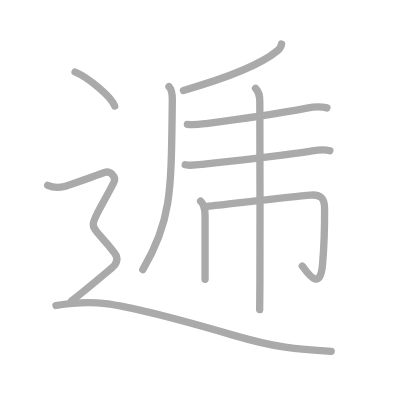
t = 0.00 s
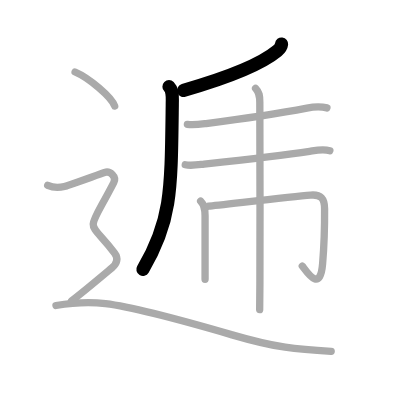
t = 2.00 s
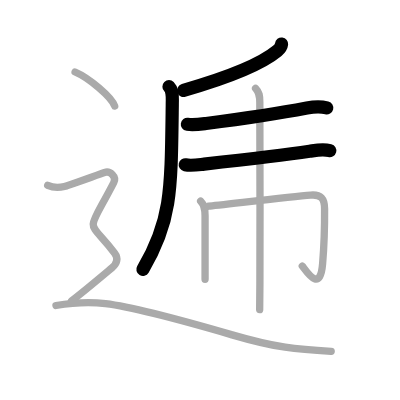
t = 4.00 s
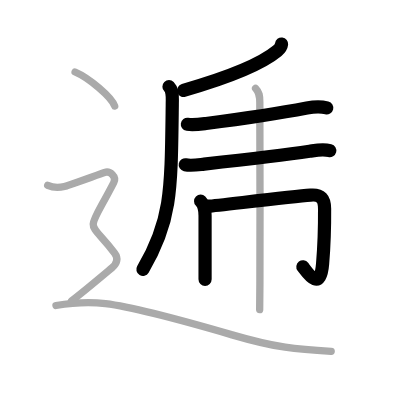
t = 6.00 s
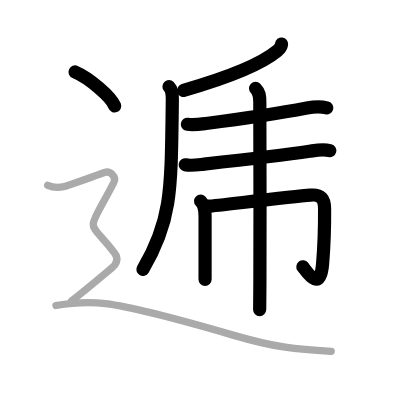
t = 8.00 s
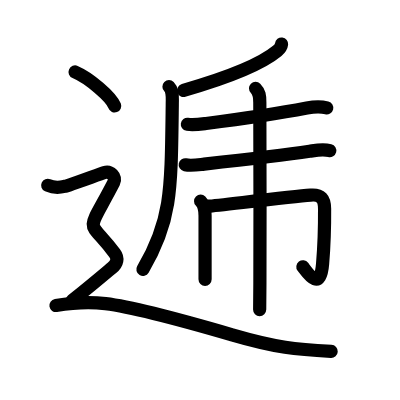
t = 10.00 s

The animated SVG that drew these frames (rendered in a browser with its animation timeline set to each time). Animation: 10 SMIL elements (animate=10); one cycle of 10.00 s.

<?xml version="1.0" standalone="no"?>
<!DOCTYPE svg PUBLIC "-//W3C//DTD SVG 1.1//EN"   "http://www.w3.org/Graphics/SVG/1.1/DTD/svg11.dtd">
<svg width="400px" height="400px"  version="1.1" xmlns="http://www.w3.org/2000/svg">
  <defs>
    <marker id="Triangle" viewBox="0 0 10 10" refX="0" refY="5" markerUnits="strokeWidth" markerWidth="3" style="stroke-opacity:0%;fill:#aaaaaa;" markerHeight="2" orient="auto">
      <path d="M 0 0 L 10 5 L 0 10 z" />
    </marker>
    
    <marker id="Arrow" viewBox="0 0 10 10" refX="5" refY="5" markerUnits="strokeWidth" markerWidth="1.8" style="stroke-opacity:0%;fill:#770000;" markerHeight="2" orient="auto">
      <path d="M 0 4 L 6 4 L 4 1 L 10 5 L 4 9 L 6 6 L 0 6 z" />
        <circle cx="5" cy="5" r="5" />
      </marker>
    
    <marker id="TriangleRed" viewBox="0 0 10 10" refX="0" refY="5" markerUnits="strokeWidth" markerWidth="3" style="stroke-opacity:0%;fill:#CC0000;" markerHeight="2" orient="auto">
      <path d="M 0 0 L 10 5 L 0 10 z" />
    </marker>
    
    <marker id="ArrowRed" viewBox="0 0 10 10" refX="5" refY="5" markerUnits="strokeWidth" markerWidth="1.8" style="stroke-opacity:0%;fill:#CC0000;" markerHeight="2" orient="auto">
      <path d="M 0 4 L 6 4 L 4 1 L 10 5 L 4 9 L 6 6 L 0 6 z" />
        <circle cx="5" cy="5" r="5" />
      </marker>
    
  </defs>
  
  <path style="fill:#ffffff; fill-opacity:100%; fill-rule:evenodd; stroke-width:0;" d="M 0 0 L 400px 0 L 400px 400px L 0 400px L 0 0" />

  <g transform="scale(3.6697247706422 3.6697247706422)">
<path style="fill:none; fill-opacity:0%; fill-rule:evenodd; stroke:#aaaaaa; stroke-opacity:100%; stroke-width: 1.5pt; stroke-linejoin:round; stroke-linecap:round;" d="M76.73 12c-0.11 0.93-0.77 1.54-1.18 1.88c-5.08 4.2-14.18 7.5-25.56 10.76"></path>
<path style="fill:none; fill-opacity:0%; fill-rule:evenodd; stroke:#aaaaaa; stroke-opacity:100%; stroke-width: 1.5pt; stroke-linejoin:round; stroke-linecap:round;" d="M46.05 23.62c0.85 0.85 0.93 2 0.91 3.7c-0.33 24.55-0.04 32.6-8.04 46.13"></path>
<path style="fill:none; fill-opacity:0%; fill-rule:evenodd; stroke:#aaaaaa; stroke-opacity:100%; stroke-width: 1.5pt; stroke-linejoin:round; stroke-linecap:round;" d="M51.06 33.88c1.69 0.24 3.49-0.02 5.08-0.22c7.98-1.03 17.98-2.41 27.49-4.22c1.85-0.35 3.61-0.51 5.46-0.03"></path>
<path style="fill:none; fill-opacity:0%; fill-rule:evenodd; stroke:#aaaaaa; stroke-opacity:100%; stroke-width: 1.5pt; stroke-linejoin:round; stroke-linecap:round;" d="M50.48 44.9c1.65 0.35 3.69-0.02 5.14-0.18c6.53-0.72 20.78-2.31 28.75-3.5c1.94-0.29 3.59-0.66 5.52-0.16"></path>
<path style="fill:none; fill-opacity:0%; fill-rule:evenodd; stroke:#aaaaaa; stroke-opacity:100%; stroke-width: 1.5pt; stroke-linejoin:round; stroke-linecap:round;" d="M54.67 54.82c1.07 1.07 1.21 2.18 1.21 3.96c0 2.64 0 8.08 0 12.35c0 2.34 0 4.25 0 4.99"></path>
<path style="fill:none; fill-opacity:0%; fill-rule:evenodd; stroke:#aaaaaa; stroke-opacity:100%; stroke-width: 1.5pt; stroke-linejoin:round; stroke-linecap:round;" d="M56.86 56.19c2.47-0.21 22.17-2.54 27.77-3.02c2.85-0.24 3.8 0.95 3.82 3.7c0.04 6.53-0.04 8.99-0.54 15.01c-0.66 7.99-4.16 2.37-5.54 0.61"></path>
<path style="fill:none; fill-opacity:0%; fill-rule:evenodd; stroke:#aaaaaa; stroke-opacity:100%; stroke-width: 1.5pt; stroke-linejoin:round; stroke-linecap:round;" d="M69.64 24.07c1.02 1.02 1.16 2.05 1.16 3.84c0 0.58 0.11 34.08 0.02 49.46c-0.02 3.6-0.04 6.17-0.06 7"></path>
<path style="fill:none; fill-opacity:0%; fill-rule:evenodd; stroke:#aaaaaa; stroke-opacity:100%; stroke-width: 1.5pt; stroke-linejoin:round; stroke-linecap:round;" d="M20.46 19.62c3.81 1.63 9.84 6.72 10.79 9.26"></path>
<path style="fill:none; fill-opacity:0%; fill-rule:evenodd; stroke:#aaaaaa; stroke-opacity:100%; stroke-width: 1.5pt; stroke-linejoin:round; stroke-linecap:round;" d="M13 50.5c2.25 1 3.75 0.5 4.75 0.25S27 47.5 28.5 47s3.33 1.15 2.5 2.75c-7.75 15-7.25 9.25 0.25 19.25c1.01 1.34 0.75 2.75-0.75 4s-7.25 6.12-11 9"></path>
<path style="fill:none; fill-opacity:0%; fill-rule:evenodd; stroke:#aaaaaa; stroke-opacity:100%; stroke-width: 1.5pt; stroke-linejoin:round; stroke-linecap:round;" d="M15.25 83.25c3-0.5 8.92-1.06 13.5-0.5c9.25 1.12 30.07 7.21 34.5 8.5c12 3.5 17.5 4 27 4.5"></path>

<path style="fill:none; fill-opacity:0%; fill-rule:evenodd; stroke:#000000; stroke-opacity:100%; stroke-width: 2.7pt; stroke-linejoin:round; stroke-linecap:round;" d="M76.73 12c-0.11 0.93-0.77 1.54-1.18 1.88c-5.08 4.2-14.18 7.5-25.56 10.76" pathLength="100" stroke-dashoffset="100" stroke-dasharray="100 105"><animate id="dashAnim1" attributeName="stroke-dashoffset" from="100" to="0" dur="1s" calcMode="linear" fill="freeze"/></path>
<path style="fill:none; fill-opacity:0%; fill-rule:evenodd; stroke:#000000; stroke-opacity:100%; stroke-width: 2.7pt; stroke-linejoin:round; stroke-linecap:round;" d="M46.05 23.62c0.85 0.85 0.93 2 0.91 3.7c-0.33 24.55-0.04 32.6-8.04 46.13" pathLength="100" stroke-dashoffset="100" stroke-dasharray="100 105"><animate id="dashAnim2" attributeName="stroke-dashoffset" from="100" to="0" dur="1s" calcMode="linear" begin="dashAnim1.end" fill="freeze"/></path>
<path style="fill:none; fill-opacity:0%; fill-rule:evenodd; stroke:#000000; stroke-opacity:100%; stroke-width: 2.7pt; stroke-linejoin:round; stroke-linecap:round;" d="M51.06 33.88c1.69 0.24 3.49-0.02 5.08-0.22c7.98-1.03 17.98-2.41 27.49-4.22c1.85-0.35 3.61-0.51 5.46-0.03" pathLength="100" stroke-dashoffset="100" stroke-dasharray="100 105"><animate id="dashAnim3" attributeName="stroke-dashoffset" from="100" to="0" dur="1s" calcMode="linear" begin="dashAnim2.end" fill="freeze"/></path>
<path style="fill:none; fill-opacity:0%; fill-rule:evenodd; stroke:#000000; stroke-opacity:100%; stroke-width: 2.7pt; stroke-linejoin:round; stroke-linecap:round;" d="M50.48 44.9c1.65 0.35 3.69-0.02 5.14-0.18c6.53-0.72 20.78-2.31 28.75-3.5c1.94-0.29 3.59-0.66 5.52-0.16" pathLength="100" stroke-dashoffset="100" stroke-dasharray="100 105"><animate id="dashAnim4" attributeName="stroke-dashoffset" from="100" to="0" dur="1s" calcMode="linear" begin="dashAnim3.end" fill="freeze"/></path>
<path style="fill:none; fill-opacity:0%; fill-rule:evenodd; stroke:#000000; stroke-opacity:100%; stroke-width: 2.7pt; stroke-linejoin:round; stroke-linecap:round;" d="M54.67 54.82c1.07 1.07 1.21 2.18 1.21 3.96c0 2.64 0 8.08 0 12.35c0 2.34 0 4.25 0 4.99" pathLength="100" stroke-dashoffset="100" stroke-dasharray="100 105"><animate id="dashAnim5" attributeName="stroke-dashoffset" from="100" to="0" dur="1s" calcMode="linear" begin="dashAnim4.end" fill="freeze"/></path>
<path style="fill:none; fill-opacity:0%; fill-rule:evenodd; stroke:#000000; stroke-opacity:100%; stroke-width: 2.7pt; stroke-linejoin:round; stroke-linecap:round;" d="M56.86 56.19c2.47-0.21 22.17-2.54 27.77-3.02c2.85-0.24 3.8 0.95 3.82 3.7c0.04 6.53-0.04 8.99-0.54 15.01c-0.66 7.99-4.16 2.37-5.54 0.61" pathLength="100" stroke-dashoffset="100" stroke-dasharray="100 105"><animate id="dashAnim6" attributeName="stroke-dashoffset" from="100" to="0" dur="1s" calcMode="linear" begin="dashAnim5.end" fill="freeze"/></path>
<path style="fill:none; fill-opacity:0%; fill-rule:evenodd; stroke:#000000; stroke-opacity:100%; stroke-width: 2.7pt; stroke-linejoin:round; stroke-linecap:round;" d="M69.64 24.07c1.02 1.02 1.16 2.05 1.16 3.84c0 0.58 0.11 34.08 0.02 49.46c-0.02 3.6-0.04 6.17-0.06 7" pathLength="100" stroke-dashoffset="100" stroke-dasharray="100 105"><animate id="dashAnim7" attributeName="stroke-dashoffset" from="100" to="0" dur="1s" calcMode="linear" begin="dashAnim6.end" fill="freeze"/></path>
<path style="fill:none; fill-opacity:0%; fill-rule:evenodd; stroke:#000000; stroke-opacity:100%; stroke-width: 2.7pt; stroke-linejoin:round; stroke-linecap:round;" d="M20.46 19.62c3.81 1.63 9.84 6.72 10.79 9.26" pathLength="100" stroke-dashoffset="100" stroke-dasharray="100 105"><animate id="dashAnim8" attributeName="stroke-dashoffset" from="100" to="0" dur="1s" calcMode="linear" begin="dashAnim7.end" fill="freeze"/></path>
<path style="fill:none; fill-opacity:0%; fill-rule:evenodd; stroke:#000000; stroke-opacity:100%; stroke-width: 2.7pt; stroke-linejoin:round; stroke-linecap:round;" d="M13 50.5c2.25 1 3.75 0.5 4.75 0.25S27 47.5 28.5 47s3.33 1.15 2.5 2.75c-7.75 15-7.25 9.25 0.25 19.25c1.01 1.34 0.75 2.75-0.75 4s-7.25 6.12-11 9" pathLength="100" stroke-dashoffset="100" stroke-dasharray="100 105"><animate id="dashAnim9" attributeName="stroke-dashoffset" from="100" to="0" dur="1s" calcMode="linear" begin="dashAnim8.end" fill="freeze"/></path>
<path style="fill:none; fill-opacity:0%; fill-rule:evenodd; stroke:#000000; stroke-opacity:100%; stroke-width: 2.7pt; stroke-linejoin:round; stroke-linecap:round;" d="M15.25 83.25c3-0.5 8.92-1.06 13.5-0.5c9.25 1.12 30.07 7.21 34.5 8.5c12 3.5 17.5 4 27 4.5" pathLength="100" stroke-dashoffset="100" stroke-dasharray="100 105"><animate id="dashAnim10" attributeName="stroke-dashoffset" from="100" to="0" dur="1s" calcMode="linear" begin="dashAnim9.end" fill="freeze"/></path>

</g>

</svg>  
          
